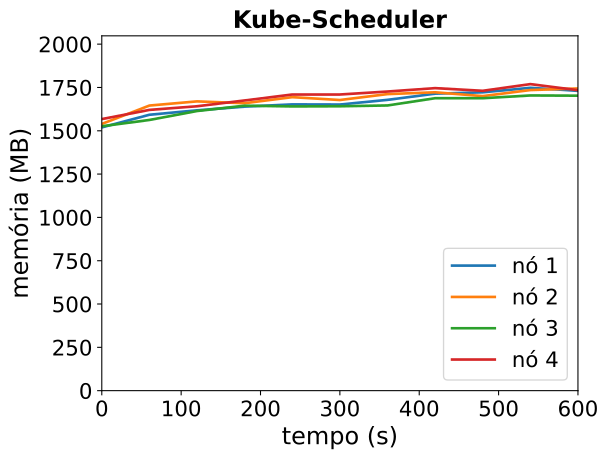

The data file committed next to this chart (first rows):
timestamp, ppgcc-m02_pod_amount, ppgcc-m02_memory, ppgcc-m02_cpu, ppgcc-m03_pod_amount, ppgcc-m03_memory, ppgcc-m03_cpu, ppgcc-m04_pod_amount, ppgcc-m04_memory, ppgcc-m04_cpu, ppgcc-m05_pod_amount, ppgcc-m05_memory, ppgcc-m05_cpu
0, 10, 1556004, 638261438, 10, 1576440, 703652651, 10, 1562624, 558921982, 10, 1605200, 708583070
60, 10, 1630716, 611862134, 10, 1685076, 691244694, 10, 1599980, 566183908, 10, 1659452, 691725124
120, 10, 1656984, 597784174, 10, 1709760, 711492211, 10, 1652780, 545338280, 10, 1680968, 693407388
180, 10, 1678764, 614381313, 10, 1698936, 667125503, 10, 1684328, 595207722, 10, 1715288, 698356494
240, 10, 1691964, 576708293, 10, 1734708, 698658916, 10, 1679972, 560172347, 10, 1750400, 713931392
300, 10, 1691172, 643626558, 10, 1717812, 679881386, 10, 1680896, 541484435, 10, 1750400, 686726371
360, 10, 1718760, 552273049, 10, 1752792, 691948184, 10, 1685648, 565793583, 10, 1767956, 749625612
420, 10, 1755456, 606003576, 10, 1763484, 666179592, 10, 1728548, 550354954, 10, 1788020, 666240946
480, 10, 1763376, 587515386, 10, 1740912, 646891924, 10, 1728416, 587296483, 10, 1772312, 692052198
540, 10, 1789908, 618502089, 10, 1776684, 691106901, 10, 1744784, 524735845, 10, 1811780, 740383209
600, 10, 1771956, 548409475, 10, 1786056, 763716638, 10, 1743464, 603301351, 10, 1775876, 672369086
